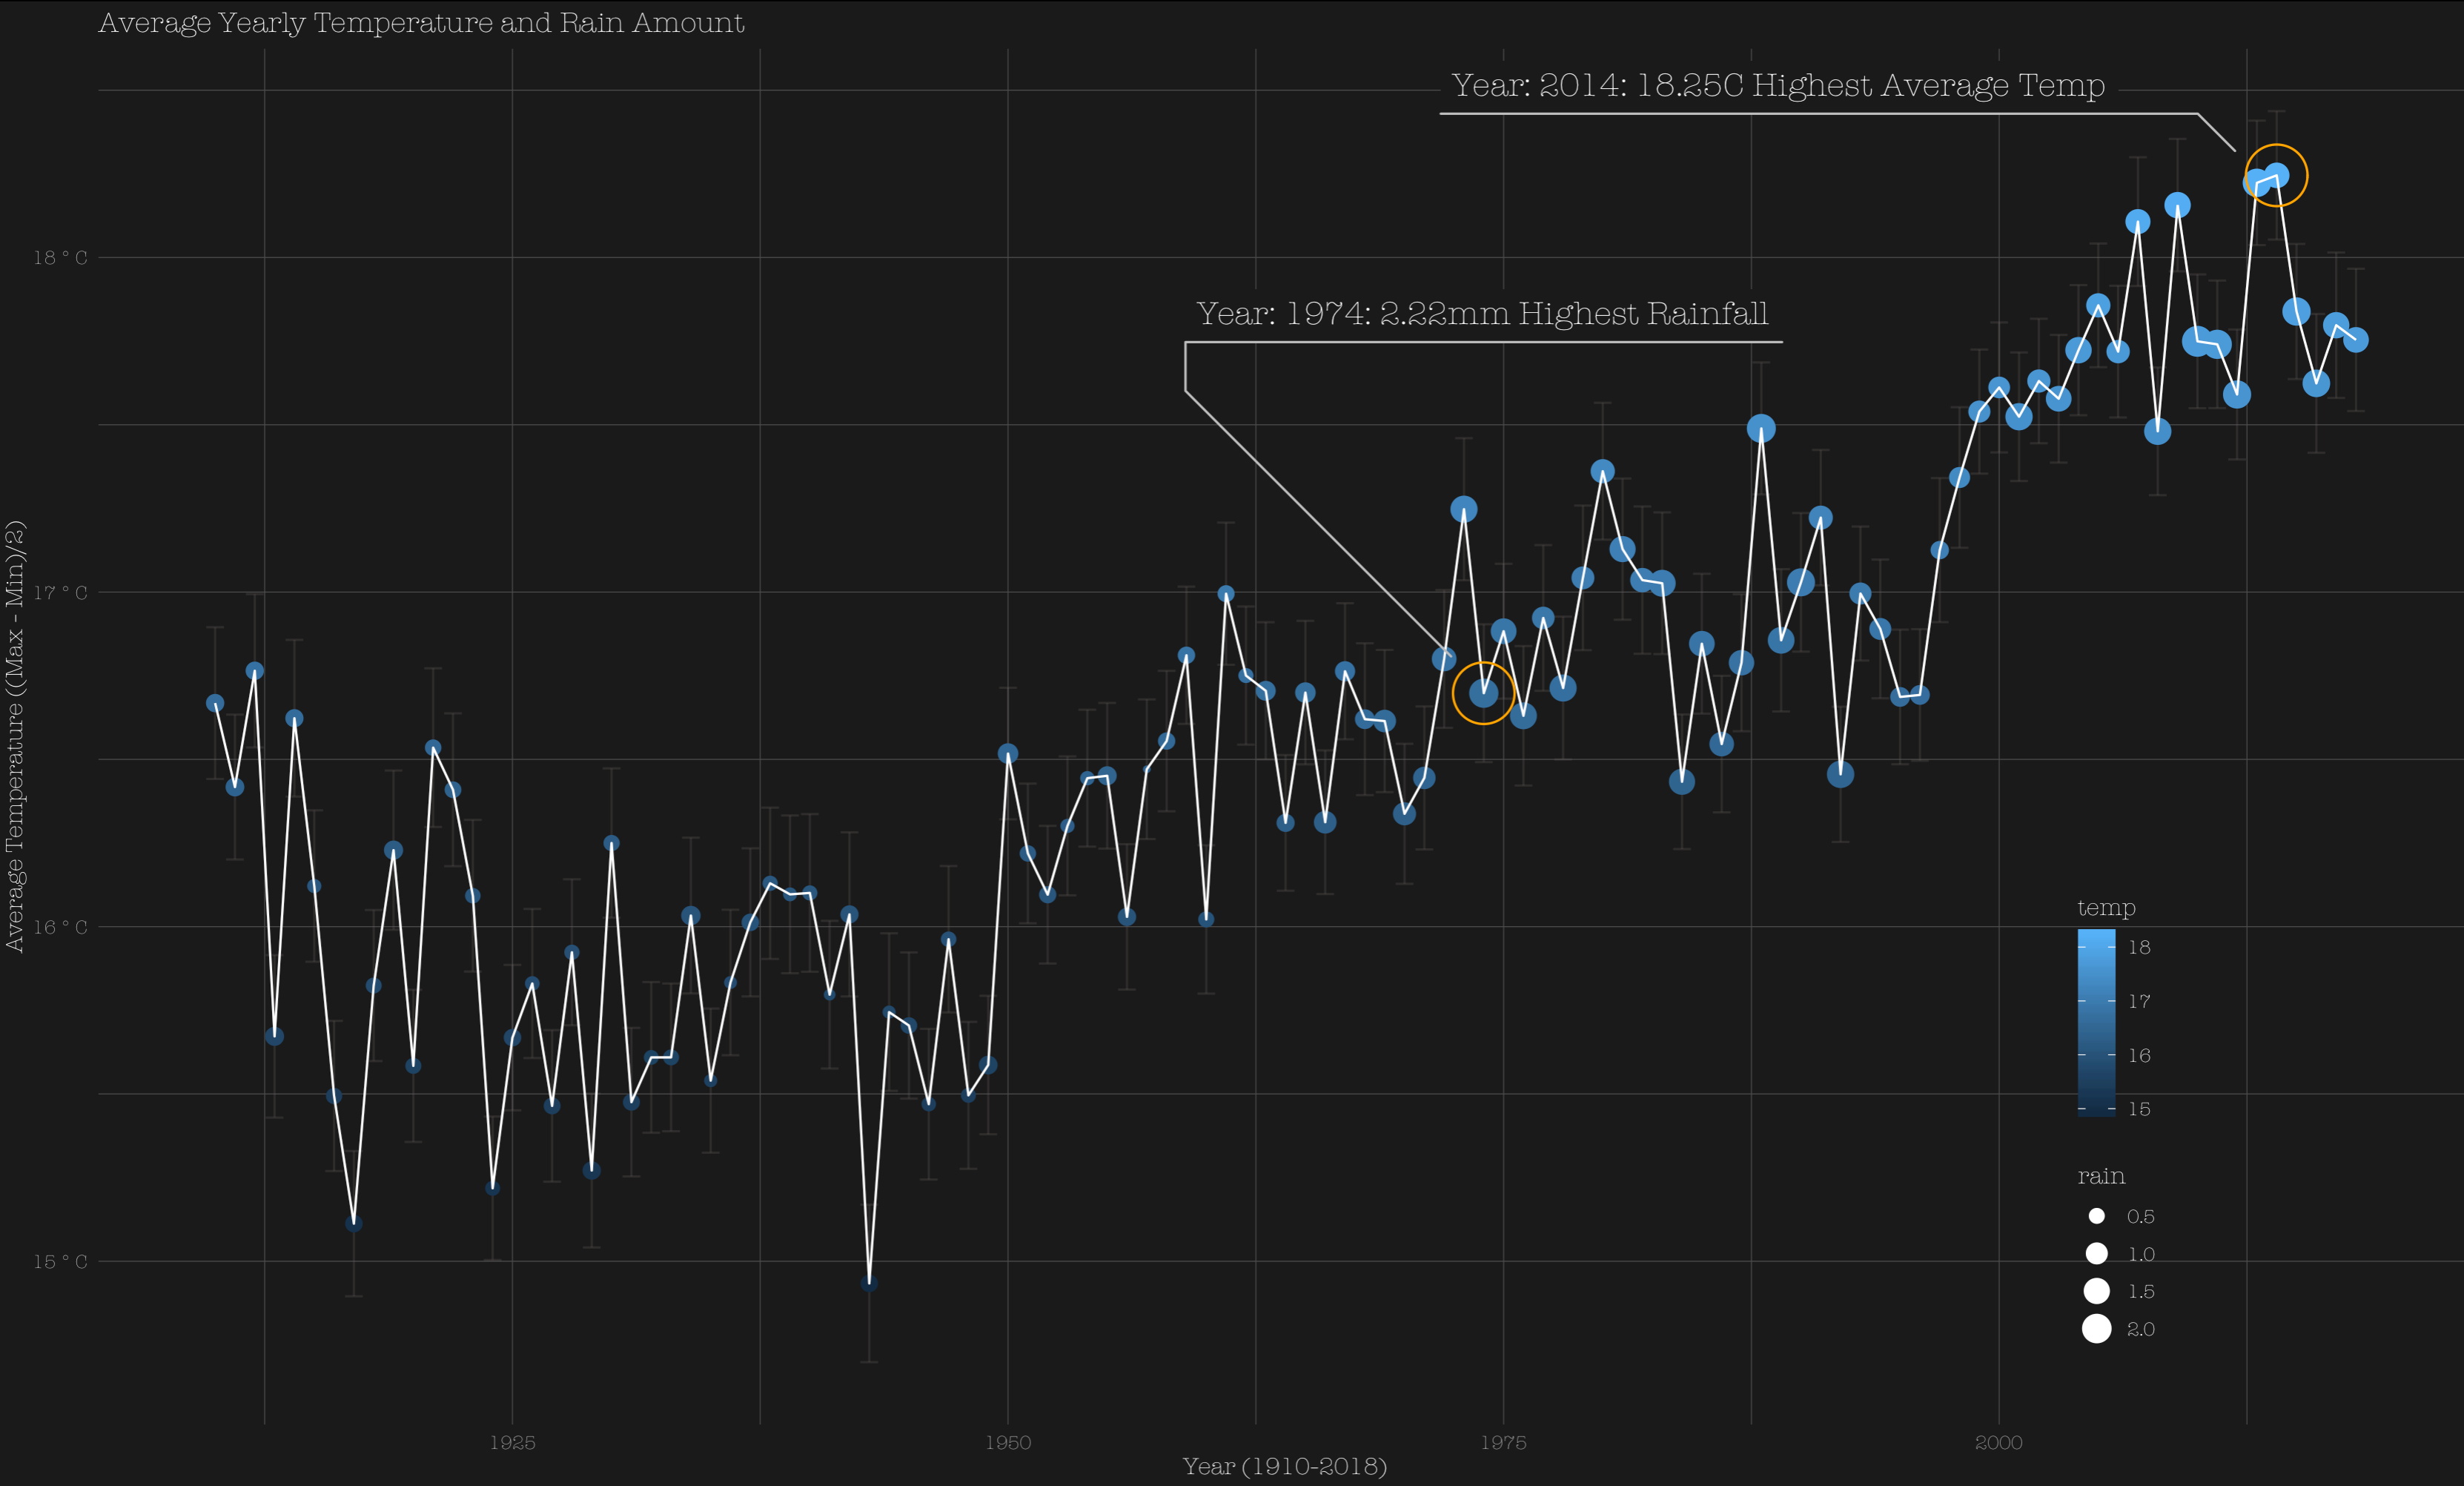

R code for this plot:
# Week 2 Tidy Tuesday: Austrailia Wild Fires

library(tidyverse)
library(tidylog)
library(ggdark)
library(ggforce)

# Get the Data
rainfall <- readr::read_csv('https://raw.githubusercontent.com/rfordatascience/tidytuesday/master/data/2020/2020-01-07/rainfall.csv')
temperature <- readr::read_csv('https://raw.githubusercontent.com/rfordatascience/tidytuesday/master/data/2020/2020-01-07/temperature.csv')

temp_1 <- temperature %>%
  mutate(
    year = lubridate::year(date), 
    month = lubridate::month(date),
    day = lubridate::day(date)) %>%
  select(-site_name) %>%
  pivot_wider(names_from = "temp_type", values_from = "temperature") %>%
  filter(!is.na(max),
         !is.na(min)) %>%
  mutate(city_name = str_to_lower(city_name))

rain_1 <- rainfall %>%
  select(-station_code, -lat, -long, -station_name, -period, -quality) %>%
  mutate(year = as.numeric(year),
         month = as.numeric(month),
         day = as.numeric(day)) %>%
  mutate(city_name = str_to_lower(city_name))

temp_rain <- left_join(temp_1, rain_1, by = c("city_name", "year", "month", "day")) %>%
  mutate(rainfall = if_else(is.na(rainfall), 0, rainfall)) %>%
  mutate(avg.temp = (max+min)/2,
         rain = if_else(rainfall > 0, 1, 0))

yearly <- temp_rain %>%
  filter(year < 2019) %>%
  group_by(year) %>%
  summarise_each(funs(mean,sd,se=sd(.)/sqrt(n()))) %>%
  rename(rain = rainfall_mean,
         temp = avg.temp_mean,
         se = avg.temp_se) %>%
  select(year, rain, temp, se) %>%
  mutate(u_se = temp + (1.96 * se),
         l_se = temp - (1.96 * se))

temp_dark <- ggplot(yearly, aes(x = year, y = temp)) +
  geom_errorbar(aes(ymin=l_se, ymax=u_se), color = "#726A6A", alpha = .2) +
  geom_point(aes(size = rain, color = temp)) +
  geom_path() +
  geom_mark_circle(aes(filter = year == 2014, label = str_wrap("Year: 2014: 18.25C Highest Average Temp")), 
                   color = "orange", 
                   label.family = "American Typewriter Light",
                   label.fill = "grey10",
                   label.colour = "white",
                   label.fontsize = 15,
                   label.buffer = unit(20, "mm"),
                   con.colour = "grey") +
  geom_mark_circle(aes(filter = year == 1974, label = str_wrap("Year: 1974: 2.22mm Highest Rainfall")), 
                   color = "orange", 
                   label.family = "American Typewriter Light",
                   label.fill = "grey10",
                   label.colour = "white",
                   label.fontsize = 15,
                   label.buffer = unit(50, "mm"),
                   con.colour = "grey") +
  labs(title = "Average Yearly Temperature and Rain Amount",
       x = "Year (1910-2018)",
       y = "Average Temperature ((Max - Min)/2)") +
  scale_y_continuous(label = label_number_si(unit = "° C", sep = ""))

temp_dark + dark_theme_gray(base_family = "American Typewriter Light") + 
  theme(plot.title = element_text(family = "American Typewriter Light"),
        plot.background = element_rect(fill = "grey10"),
        panel.background = element_blank(),
        panel.grid.major = element_line(color = "grey30", size = 0.2),
        panel.grid.minor = element_line(color = "grey30", size = 0.2),
        legend.background = element_blank(),
        axis.ticks = element_blank(),
        legend.key = element_blank(),
        legend.position = c(0.85, 0.22)) 
  
